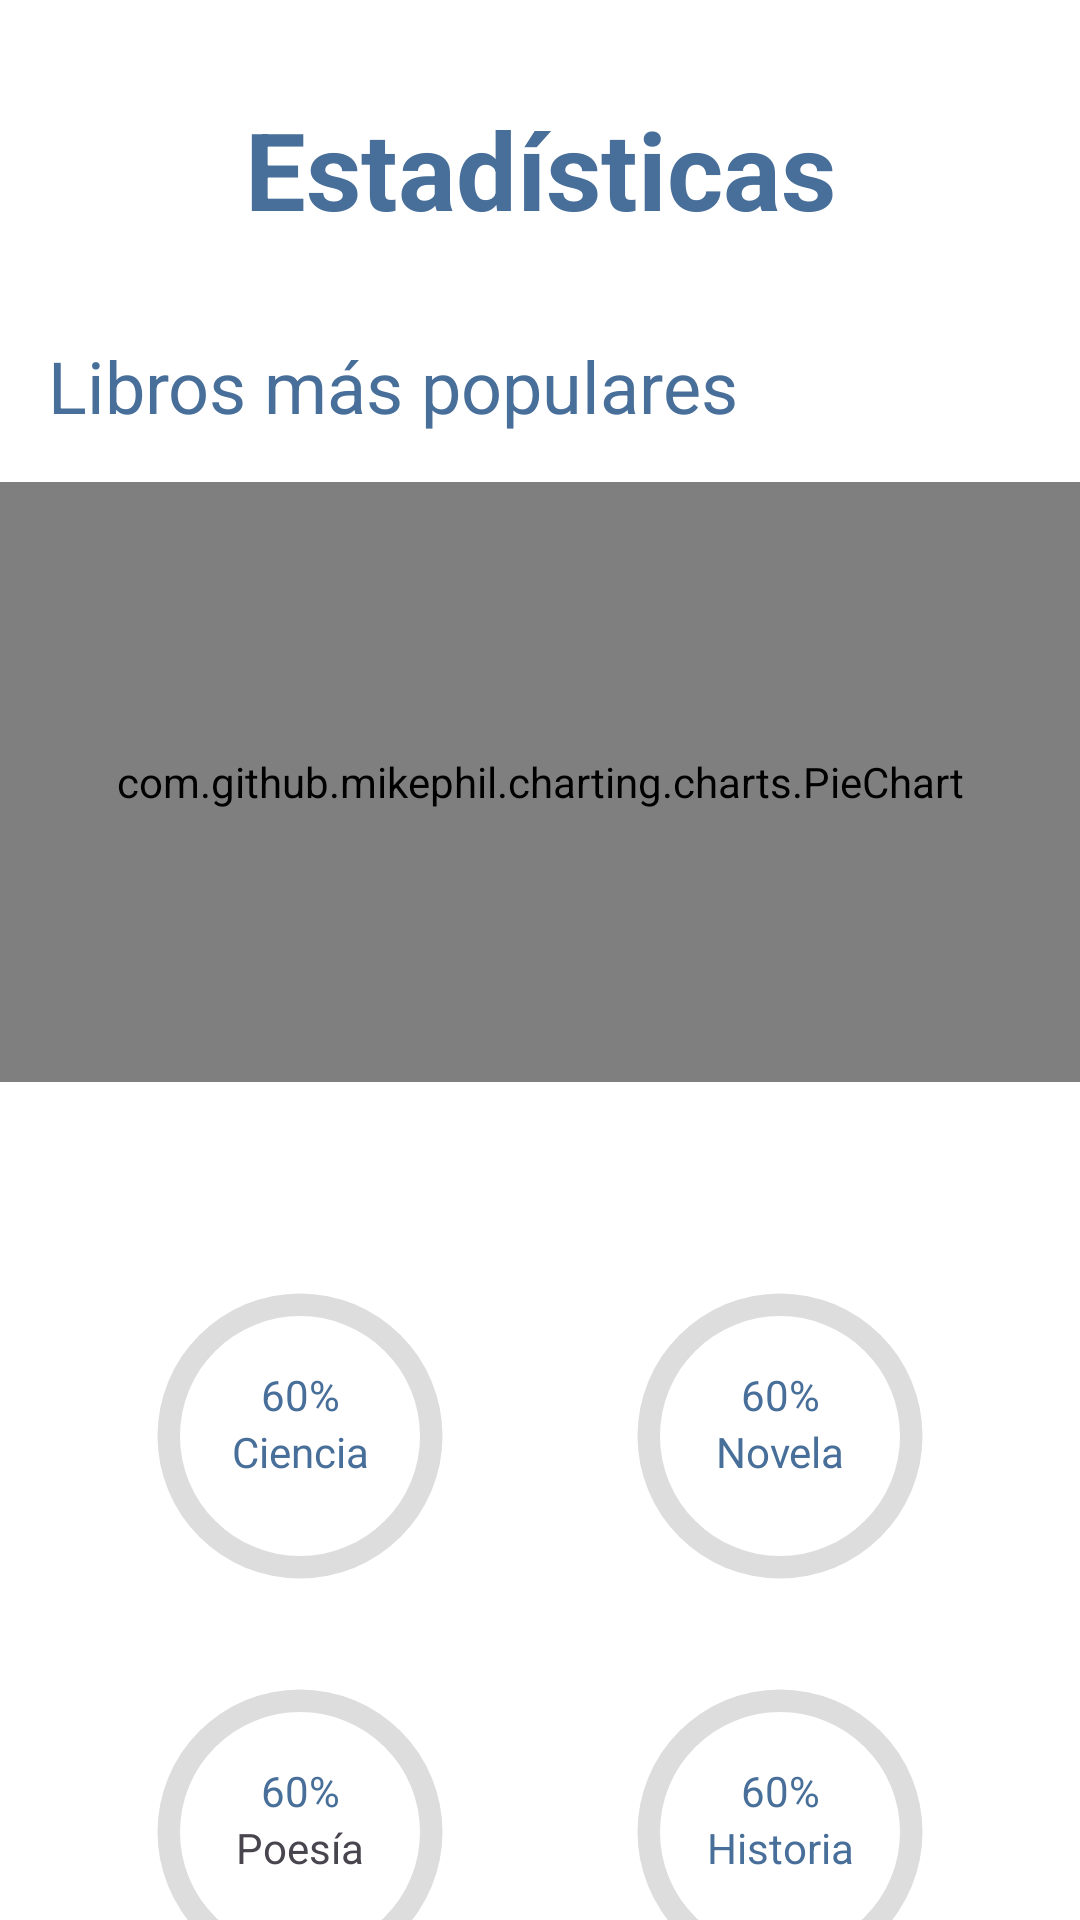

Reconstruct the res/layout file that produces this screen, plus the resources it refers to.
<!-- AndroidManifest.xml: application theme Theme.BiblioTech -->
<!-- res/layout/estadisticaspage.xml -->
<?xml version="1.0" encoding="utf-8"?>
<androidx.constraintlayout.widget.ConstraintLayout xmlns:android="http://schemas.android.com/apk/res/android"
    xmlns:app="http://schemas.android.com/apk/res-auto"
    xmlns:tools="http://schemas.android.com/tools"
    style="@style/textos"
    android:layout_width="match_parent"
    android:layout_height="match_parent">

    <TextView
        android:id="@+id/porc2"
        style="@style/textos"
        android:layout_width="wrap_content"
        android:layout_height="wrap_content"
        android:text="60%"
        app:layout_constraintBottom_toBottomOf="@+id/progressBar2"
        app:layout_constraintEnd_toEndOf="@+id/progressBar2"
        app:layout_constraintStart_toStartOf="@+id/progressBar2"
        app:layout_constraintTop_toTopOf="@+id/progressBar2"
        app:layout_constraintVertical_bias="0.32999998" />

    <com.github.mikephil.charting.charts.PieChart
        android:id="@+id/PieChart"
        android:layout_width="match_parent"
        android:layout_height="200dp"
        android:layout_marginTop="16dp"
        app:layout_constraintTop_toBottomOf="@+id/textView31"
        tools:layout_editor_absoluteX="-54dp" />


    <ProgressBar
        android:id="@+id/progressBar4"
        android:layout_width="120dp"
        android:layout_height="100dp"
        android:layout_marginEnd="32dp"
        android:indeterminateOnly="false"
        android:progressDrawable="@drawable/circle"
        app:layout_constraintEnd_toEndOf="parent"
        app:layout_constraintHorizontal_bias="0.5"
        app:layout_constraintStart_toEndOf="@+id/progressBar3"
        app:layout_constraintTop_toTopOf="@+id/progressBar3"
        tools:progress="60" />

    <ProgressBar
        android:id="@+id/progressBar1"
        android:layout_width="120dp"
        android:layout_height="100dp"
        android:layout_marginStart="32dp"
        android:layout_marginTop="68dp"
        android:layout_marginEnd="32dp"
        android:indeterminateOnly="false"
        android:progressDrawable="@drawable/circle"
        app:layout_constraintEnd_toStartOf="@+id/progressBar2"
        app:layout_constraintHorizontal_bias="0.5"
        app:layout_constraintStart_toStartOf="parent"
        app:layout_constraintTop_toBottomOf="@+id/PieChart"
        tools:progress="60" />

    <ProgressBar
        android:id="@+id/progressBar2"
        android:layout_width="120dp"
        android:layout_height="100dp"
        android:layout_marginEnd="32dp"
        android:indeterminateOnly="false"
        android:progressDrawable="@drawable/circle"
        app:layout_constraintEnd_toEndOf="parent"
        app:layout_constraintHorizontal_bias="0.32999998"
        app:layout_constraintStart_toEndOf="@+id/progressBar1"
        app:layout_constraintTop_toTopOf="@+id/progressBar1"
        tools:progress="60" />

    <ProgressBar
        android:id="@+id/progressBar3"
        android:layout_width="120dp"
        android:layout_height="100dp"
        android:layout_marginStart="32dp"
        android:layout_marginTop="32dp"
        android:layout_marginEnd="32dp"
        android:indeterminateOnly="false"
        android:progressDrawable="@drawable/circle"
        app:layout_constraintEnd_toStartOf="@+id/progressBar4"
        app:layout_constraintHorizontal_bias="0.5"
        app:layout_constraintStart_toStartOf="parent"
        app:layout_constraintTop_toBottomOf="@+id/progressBar1"
        tools:progress="60" />

    <TextView
        android:id="@+id/textView29"
        style="@style/titulosalas"
        android:layout_width="wrap_content"
        android:layout_height="wrap_content"
        android:layout_marginTop="32dp"
        android:text="@string/Estadisticas"
        android:textSize="36sp"
        android:textStyle="bold"
        app:layout_constraintEnd_toEndOf="parent"
        app:layout_constraintStart_toStartOf="parent"
        app:layout_constraintTop_toTopOf="parent" />

    <TextView
        android:id="@+id/textView31"
        style="@style/textos"
        android:layout_width="wrap_content"
        android:layout_height="wrap_content"
        android:layout_marginStart="16dp"
        android:layout_marginTop="32dp"
        android:text="@string/Libros_populares"
        android:textSize="24sp"
        app:layout_constraintStart_toStartOf="@+id/PieChart"
        app:layout_constraintTop_toBottomOf="@+id/textView29" />

    <TextView
        android:id="@+id/porc1"
        style="@style/textos"
        android:layout_width="wrap_content"
        android:layout_height="wrap_content"
        android:text="60%"
        app:layout_constraintBottom_toBottomOf="@+id/progressBar1"
        app:layout_constraintEnd_toEndOf="@+id/progressBar1"
        app:layout_constraintStart_toStartOf="@+id/progressBar1"
        app:layout_constraintTop_toTopOf="@+id/progressBar1"
        app:layout_constraintVertical_bias="0.32999998" />

    <TextView
        android:id="@+id/porc3"
        style="@style/textos"
        android:layout_width="wrap_content"
        android:layout_height="wrap_content"
        android:text="60%"
        app:layout_constraintBottom_toBottomOf="@+id/progressBar3"
        app:layout_constraintEnd_toEndOf="@+id/progressBar3"
        app:layout_constraintStart_toStartOf="@+id/progressBar3"
        app:layout_constraintTop_toTopOf="@+id/progressBar3"
        app:layout_constraintVertical_bias="0.32999998" />

    <TextView
        android:id="@+id/porc4"
        style="@style/textos"
        android:layout_width="wrap_content"
        android:layout_height="wrap_content"
        android:text="60%"
        app:layout_constraintBottom_toBottomOf="@+id/progressBar4"
        app:layout_constraintEnd_toEndOf="@+id/progressBar4"
        app:layout_constraintStart_toStartOf="@+id/progressBar4"
        app:layout_constraintTop_toTopOf="@+id/progressBar4"
        app:layout_constraintVertical_bias="0.32999998" />

    <TextView
        android:id="@+id/textView51"
        style="@style/textos"
        android:layout_width="wrap_content"
        android:layout_height="wrap_content"
        android:text="@string/Ciencia"
        app:layout_constraintEnd_toEndOf="@+id/progressBar1"
        app:layout_constraintStart_toStartOf="@+id/progressBar1"
        app:layout_constraintTop_toBottomOf="@+id/porc1" />

    <TextView
        android:id="@+id/textView61"
        style="@style/textos"
        android:layout_width="wrap_content"
        android:layout_height="wrap_content"
        android:text="@string/Novela"
        app:layout_constraintEnd_toEndOf="@+id/progressBar2"
        app:layout_constraintStart_toStartOf="@+id/progressBar2"
        app:layout_constraintTop_toBottomOf="@+id/porc2" />

    <TextView
        android:id="@+id/textView64"
        android:layout_width="wrap_content"
        android:layout_height="wrap_content"
        android:text="@string/Poesia"
        app:layout_constraintEnd_toEndOf="@+id/progressBar3"
        app:layout_constraintStart_toStartOf="@+id/progressBar3"
        app:layout_constraintTop_toBottomOf="@+id/porc3" />

    <TextView
        android:id="@+id/textView65"
        style="@style/textos"
        android:layout_width="wrap_content"
        android:layout_height="wrap_content"
        android:text="@string/Historia"
        app:layout_constraintEnd_toEndOf="@+id/progressBar4"
        app:layout_constraintStart_toStartOf="@+id/progressBar4"
        app:layout_constraintTop_toBottomOf="@+id/porc4" />


</androidx.constraintlayout.widget.ConstraintLayout>
<!-- resources referenced by this layout -->
<resources>
  <!-- drawable circle (drawable) -->
  <?xml version="1.0" encoding="utf-8"?>
  <layer-list xmlns:android="http://schemas.android.com/apk/res/android">
      <item>
          <shape
              android:shape="ring"
              android:thicknessRatio="16"
              android:useLevel="false">
              <solid android:color="#DDD" />
          </shape>
      </item>
      <item>
          <rotate
              android:fromDegrees="270"
              android:toDegrees="270">
              <shape
                  android:shape="ring"
                  android:thicknessRatio="16"
                  android:useLevel="true">
                  <solid android:color="@color/G6" />
              </shape>
          </rotate>
      </item>
  </layer-list>
  <string name="Ciencia">Ciencia</string>
  <string name="Estadisticas">Estadísticas</string>
  <string name="Historia">Historia</string>
  <string name="Libros_populares">Libros más populares</string>
  <string name="Novela">Novela</string>
  <string name="Poesia">Poesía</string>
  <style name="textos">
          <item name="android:textColor">@color/claro_txt</item>
      </style>
  <style name="titulosalas">
          <item name="android:textColor">@color/claro_txt</item>
      </style>
  <style name="Theme.BiblioTech" parent="Base.Theme.BiblioTech" />
  <color name="G6">#688db9</color>
  <color name="claro_txt">#486f99</color>
  <style name="Base.Theme.BiblioTech" parent="Theme.Material3.DayNight.NoActionBar">
          
          
          <item name="android:colorBackground">@color/claroFondo</item>
      </style>
  <color name="claroFondo">#FFFFFFFF</color>
</resources>
